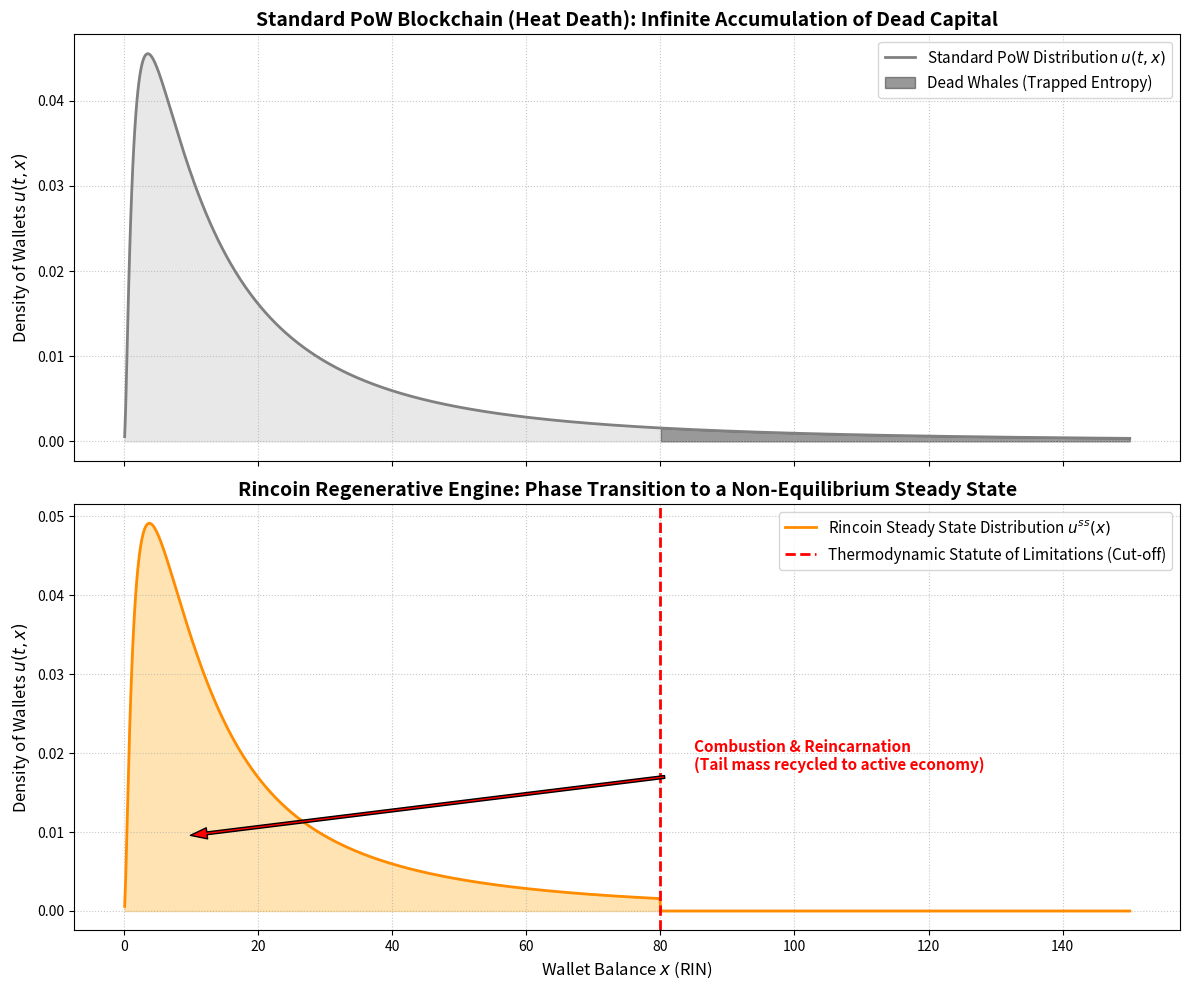

Write the Python code that produced this figure.
#!/usr/bin/env python3
"""
Rincoin Fokker-Planck (Kolmogorov Forward) Equation Visualization
=================================================================

Illustrates the phase transition of the wealth distribution u(t,x):

1. **Standard PoW (Heat Death)**: Infinite accumulation of dormant capital
   creates a heavy-tailed distribution (Dead Whales).
2. **Rincoin PoR (Non-Equilibrium Steady State)**: The Thermodynamic Statute
   of Limitations cleanly truncates the dead tail, recirculating the mass
   via the PoR engine to active participants, maintaining homeostasis.

This script is fully automated: adjustments to the cut-off threshold or
distribution parameters will dynamically recalculate mass conservation,
injection profiles, and plotting annotations.

Usage
-----
    python src/pde/fokker_planck_dynamics.py
"""

import os

import numpy as np
import matplotlib.pyplot as plt
from scipy.stats import lognorm, gamma


# ==========================================
# 1. System Parameters & Distribution Setup
# ==========================================

X_MIN = 0.1
X_MAX = 150
NUM_POINTS = 1000

# Base Wealth Distribution Parameters (Lognormal approximation for PoW)
LOGNORM_S = 1.2
LOGNORM_SCALE = 15

# Rincoin Thermodynamic Parameters
CUTOFF_THRESHOLD = 80       # Thermodynamic Statute of Limitations (tau)
INJECTION_A = 2.5           # Shape parameter for recirculation (Gamma dist)
INJECTION_SCALE = 4.0       # Scale parameter for recirculation (Gamma dist)


# ==========================================
# 2. Main Execution
# ==========================================

def main() -> None:
    x_array = np.linspace(X_MIN, X_MAX, NUM_POINTS)
    dx = x_array[1] - x_array[0]

    # Standard PoW State (Heat Death)
    u_pow = lognorm.pdf(x_array, s=LOGNORM_S, scale=LOGNORM_SCALE)

    # Rincoin PoR State (Non-Equilibrium Steady State)
    u_rin = np.copy(u_pow)
    tail_mask = x_array >= CUTOFF_THRESHOLD
    tail_mass = np.sum(u_rin[tail_mask]) * dx

    u_rin[tail_mask] = 0.0

    injection_profile = gamma.pdf(x_array, a=INJECTION_A, scale=INJECTION_SCALE)
    injection_profile /= np.sum(injection_profile) * dx

    u_rin += injection_profile * tail_mass

    injection_peak_x = x_array[np.argmax(injection_profile)]
    injection_peak_y = np.max(injection_profile * tail_mass)

    # ---- Dual-Panel Plot ----
    fig, axes = plt.subplots(2, 1, figsize=(12, 10), sharex=True)

    # Upper Panel: Standard PoW
    axes[0].plot(
        x_array, u_pow, color="gray", linewidth=2,
        label=r"Standard PoW Distribution $u(t,x)$",
    )
    axes[0].fill_between(
        x_array, u_pow, where=tail_mask,
        color="black", alpha=0.4, label="Dead Whales (Trapped Entropy)",
    )
    axes[0].fill_between(x_array, u_pow, where=~tail_mask, color="lightgray", alpha=0.5)

    axes[0].set_title(
        "Standard PoW Blockchain (Heat Death): Infinite Accumulation of Dead Capital",
        fontsize=14, fontweight="bold",
    )
    axes[0].set_ylabel(r"Density of Wallets $u(t,x)$", fontsize=12)
    axes[0].legend(fontsize=11, loc="upper right")
    axes[0].grid(True, linestyle=":", alpha=0.7)

    # Lower Panel: Rincoin PoR Engine
    axes[1].plot(
        x_array, u_rin, color="darkorange", linewidth=2,
        label=r"Rincoin Steady State Distribution $u^{ss}(x)$",
    )
    axes[1].fill_between(x_array, u_rin, color="orange", alpha=0.3)
    axes[1].axvline(
        x=CUTOFF_THRESHOLD, color="red", linestyle="--", linewidth=2,
        label="Thermodynamic Statute of Limitations (Cut-off)",
    )

    axes[1].annotate(
        "Combustion & Reincarnation\n(Tail mass recycled to active economy)",
        xy=(injection_peak_x, injection_peak_y + 0.005),
        xytext=(CUTOFF_THRESHOLD + 5, np.max(u_rin) * 0.4),
        arrowprops=dict(facecolor="red", shrink=0.05, width=2, headwidth=8),
        fontsize=11, color="red", fontweight="bold",
        ha="left", va="center",
    )

    axes[1].set_title(
        "Rincoin Regenerative Engine: Phase Transition to a Non-Equilibrium Steady State",
        fontsize=14, fontweight="bold",
    )
    axes[1].set_xlabel(r"Wallet Balance $x$ (RIN)", fontsize=12)
    axes[1].set_ylabel(r"Density of Wallets $u(t,x)$", fontsize=12)
    axes[1].legend(fontsize=11, loc="upper right")
    axes[1].grid(True, linestyle=":", alpha=0.7)

    plt.tight_layout()

    os.makedirs("output", exist_ok=True)
    plt.savefig(
        "output/fig_fokker_planck.png",
        dpi=300, bbox_inches="tight",
    )
    plt.show()


if __name__ == "__main__":
    main()
